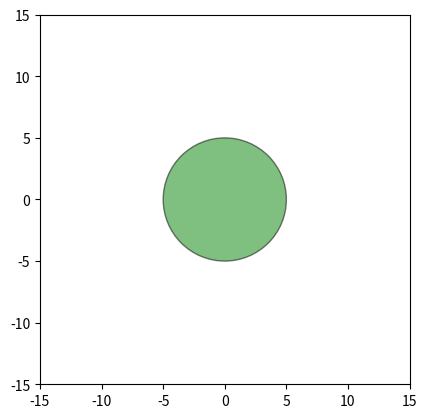

The matplotlib source for this figure:
import matplotlib.pyplot as plt
import matplotlib.patches as patches


class Obstacle:
    def __init__(self, center: list = [0, 0], shape: str = "circle", radius: float = 5, color: str = "green") -> None:
        """
        This is the constructor for the Obstacle class

        Parameters
        ----------
        center : list, optional
            the center of the Obstacle, by default [0,0]
        radius : float, optional
            the radius of the Obstacle if it is a circle, by default 5
        shape : str, optional
            the shape of the Obstacle, by default "circle"
        color : str, optional
            the color of the Obstacle, by default "green"
        """
        self.center = center
        self.radius = radius
        self.shape = shape
        self.color = color

    def __str__(self) -> str:
        """
        Returns a string representation of the Obstacle

        Returns
        -------
        str
            the string representation of the Obstacle
        """
        return f"Obstacle: center={self.center}, shape={self.shape}, color={self.color}"

    def draw(self, ax) -> None:
        if self.shape == "circle":
            circle = patches.Circle(
                self.center,
                self.radius,
                facecolor=self.color,
                edgecolor="black",
                lw=1,
                alpha=0.5,
            )
            ax.add_patch(circle)
        else:
            raise ValueError(f"Unsupported shape: {self.shape}")


if __name__ == "__main__":
    fig, ax = plt.subplots()
    obstacle = Obstacle([0, 0], "circle", 5, "green")
    obstacle.draw(ax)
    ax.set_xlim(-15, 15)
    ax.set_ylim(-15, 15)
    plt.gca().set_aspect("equal", adjustable="box")
    plt.show()
